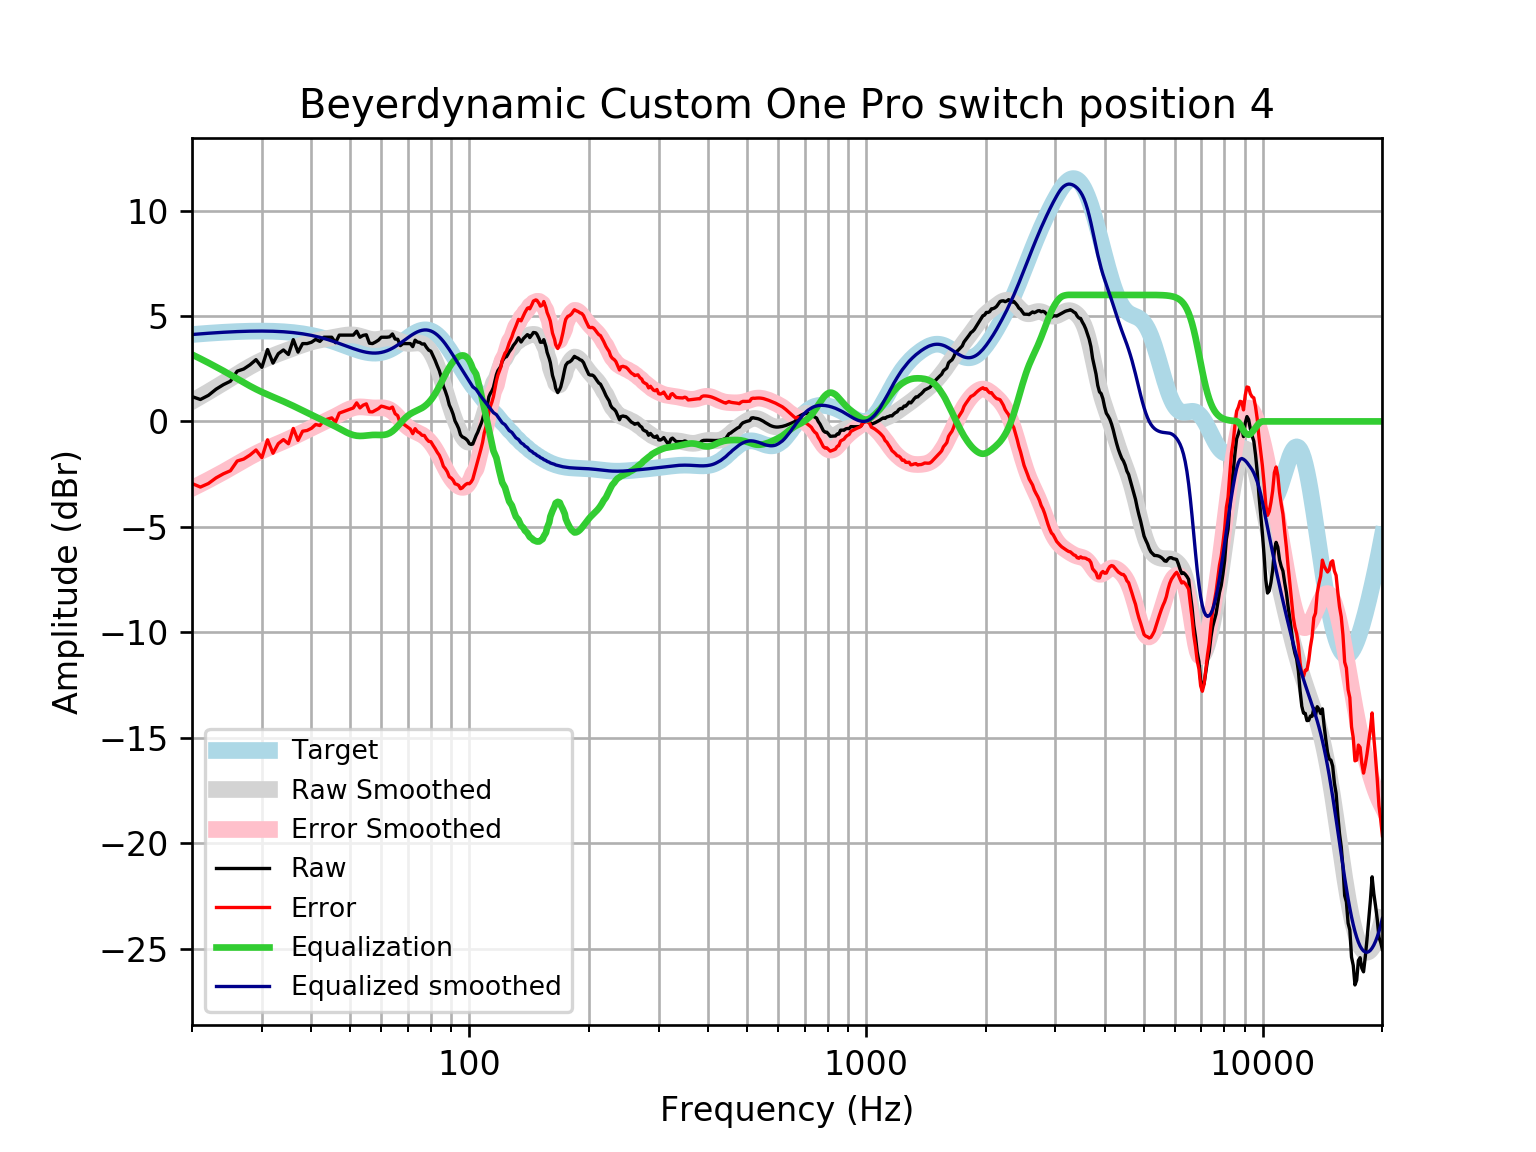

The file beside this chart, header and first rows:
frequency, raw, error, smoothed, error_smoothed, equalization, equalized_raw, equalized_smoothed, target
20, 1.176, -2.945, 0.9493, -3.171, 3.171, 4.347, 4.121, 4.121
21, 1.04, -3.113, 1.178, -2.974, 2.974, 4.013, 4.152, 4.152
22, 1.236, -2.944, 1.401, -2.779, 2.779, 4.015, 4.18, 4.18
23, 1.529, -2.677, 1.618, -2.587, 2.587, 4.116, 4.205, 4.205
24, 1.743, -2.483, 1.829, -2.398, 2.398, 4.141, 4.227, 4.227
25, 1.906, -2.338, 2.037, -2.208, 2.208, 4.114, 4.245, 4.245
26, 2.383, -1.877, 2.238, -2.022, 2.022, 4.404, 4.259, 4.259
27, 2.486, -1.784, 2.427, -1.843, 1.843, 4.33, 4.271, 4.271
28, 2.684, -1.594, 2.601, -1.678, 1.678, 4.362, 4.279, 4.278
29, 2.928, -1.354, 2.755, -1.528, 1.528, 4.456, 4.283, 4.283
30, 2.564, -1.72, 2.891, -1.393, 1.393, 3.957, 4.284, 4.284
31, 3.408, -0.8727, 3.009, -1.272, 1.272, 4.681, 4.281, 4.281
32, 2.765, -1.51, 3.115, -1.161, 1.161, 3.925, 4.275, 4.275
33, 3.21, -1.055, 3.211, -1.054, 1.054, 4.264, 4.265, 4.265
34, 3.388, -0.8628, 3.302, -0.9488, 0.9488, 4.337, 4.251, 4.251
35, 3.173, -1.06, 3.391, -0.8424, 0.8424, 4.016, 4.233, 4.233
36, 3.878, -0.3335, 3.477, -0.7345, 0.7345, 4.612, 4.211, 4.211
37, 3.288, -0.8974, 3.559, -0.6258, 0.6258, 3.914, 4.185, 4.185
38, 3.69, -0.4646, 3.636, -0.518, 0.518, 4.208, 4.154, 4.155
39, 3.69, -0.4297, 3.706, -0.4129, 0.4129, 4.103, 4.119, 4.12
40, 3.754, -0.3267, 3.767, -0.3119, 0.3119, 4.066, 4.079, 4.08
41, 3.891, -0.1455, 3.82, -0.2154, 0.2154, 4.107, 4.035, 4.037
42, 3.794, -0.1948, 3.864, -0.1229, 0.1229, 3.917, 3.987, 3.989
43, 3.992, 0.05488, 3.903, -0.03272, 0.03272, 4.025, 3.935, 3.937
44, 3.992, 0.1103, 3.937, 0.05718, -0.05718, 3.935, 3.88, 3.881
45, 3.992, 0.1688, 3.97, 0.1487, -0.1487, 3.843, 3.821, 3.823
46, 3.73, -0.03175, 4.003, 0.2427, -0.2427, 3.488, 3.76, 3.762
47, 4.092, 0.3929, 4.036, 0.3381, -0.3381, 3.754, 3.698, 3.7
48, 4.092, 0.4561, 4.067, 0.4318, -0.4318, 3.661, 3.635, 3.636
49, 4.092, 0.5189, 4.091, 0.5183, -0.5183, 3.574, 3.572, 3.574
50, 4.092, 0.5801, 4.103, 0.5916, -0.5916, 3.501, 3.512, 3.512
51, 4.092, 0.6384, 4.1, 0.6461, -0.6461, 3.446, 3.454, 3.454
52, 4.28, 0.8797, 4.079, 0.6788, -0.6788, 3.601, 3.4, 3.4
53, 3.992, 0.6405, 4.042, 0.6901, -0.6901, 3.302, 3.352, 3.351
54, 4.08, 0.7705, 3.996, 0.6845, -0.6845, 3.396, 3.311, 3.31
55, 4.109, 0.8323, 3.948, 0.6693, -0.6693, 3.439, 3.279, 3.276
56, 3.708, 0.4556, 3.908, 0.6528, -0.6528, 3.055, 3.255, 3.253
57, 3.69, 0.451, 3.884, 0.6418, -0.6418, 3.048, 3.242, 3.239
58, 3.764, 0.5273, 3.879, 0.6389, -0.6389, 3.125, 3.24, 3.237
59, 3.852, 0.6061, 3.892, 0.6421, -0.6421, 3.21, 3.25, 3.246
60, 3.992, 0.7241, 3.917, 0.6446, -0.6446, 3.347, 3.272, 3.268
61, 3.992, 0.6906, 3.942, 0.6367, -0.6367, 3.355, 3.305, 3.301
62, 3.992, 0.6456, 3.959, 0.6086, -0.6086, 3.383, 3.35, 3.346
63, 4.011, 0.6094, 3.959, 0.553, -0.553, 3.458, 3.406, 3.402
64, 4.147, 0.6793, 3.939, 0.4676, -0.4676, 3.679, 3.471, 3.468
65, 3.907, 0.3654, 3.9, 0.3556, -0.3556, 3.551, 3.545, 3.542
66, 3.893, 0.2706, 3.85, 0.2252, -0.2252, 3.668, 3.625, 3.622
67, 3.593, -0.1148, 3.796, 0.08726, -0.08726, 3.505, 3.709, 3.707
68, 3.69, -0.1054, 3.75, -0.04677, 0.04677, 3.737, 3.796, 3.796
69, 3.69, -0.1938, 3.716, -0.1677, 0.1677, 3.858, 3.884, 3.884
70, 3.69, -0.2803, 3.699, -0.2702, 0.2702, 3.96, 3.97, 3.97
71, 3.69, -0.3624, 3.698, -0.3531, 0.3531, 4.043, 4.051, 4.053
72, 3.547, -0.5815, 3.706, -0.4195, 0.4195, 3.966, 4.126, 4.128
73, 3.852, -0.343, 3.717, -0.4747, 0.4747, 4.327, 4.192, 4.195
74, 3.764, -0.4874, 3.722, -0.5255, 0.5255, 4.289, 4.248, 4.251
75, 3.745, -0.5505, 3.713, -0.5783, 0.5783, 4.323, 4.291, 4.295
76, 3.666, -0.6591, 3.683, -0.6385, 0.6385, 4.305, 4.321, 4.325
77, 3.675, -0.6657, 3.626, -0.7102, 0.7102, 4.385, 4.336, 4.341
78, 3.509, -0.8317, 3.54, -0.7963, 0.7963, 4.305, 4.336, 4.34
79, 3.379, -0.9456, 3.421, -0.8987, 0.8987, 4.277, 4.32, 4.324
... 553 more rows
